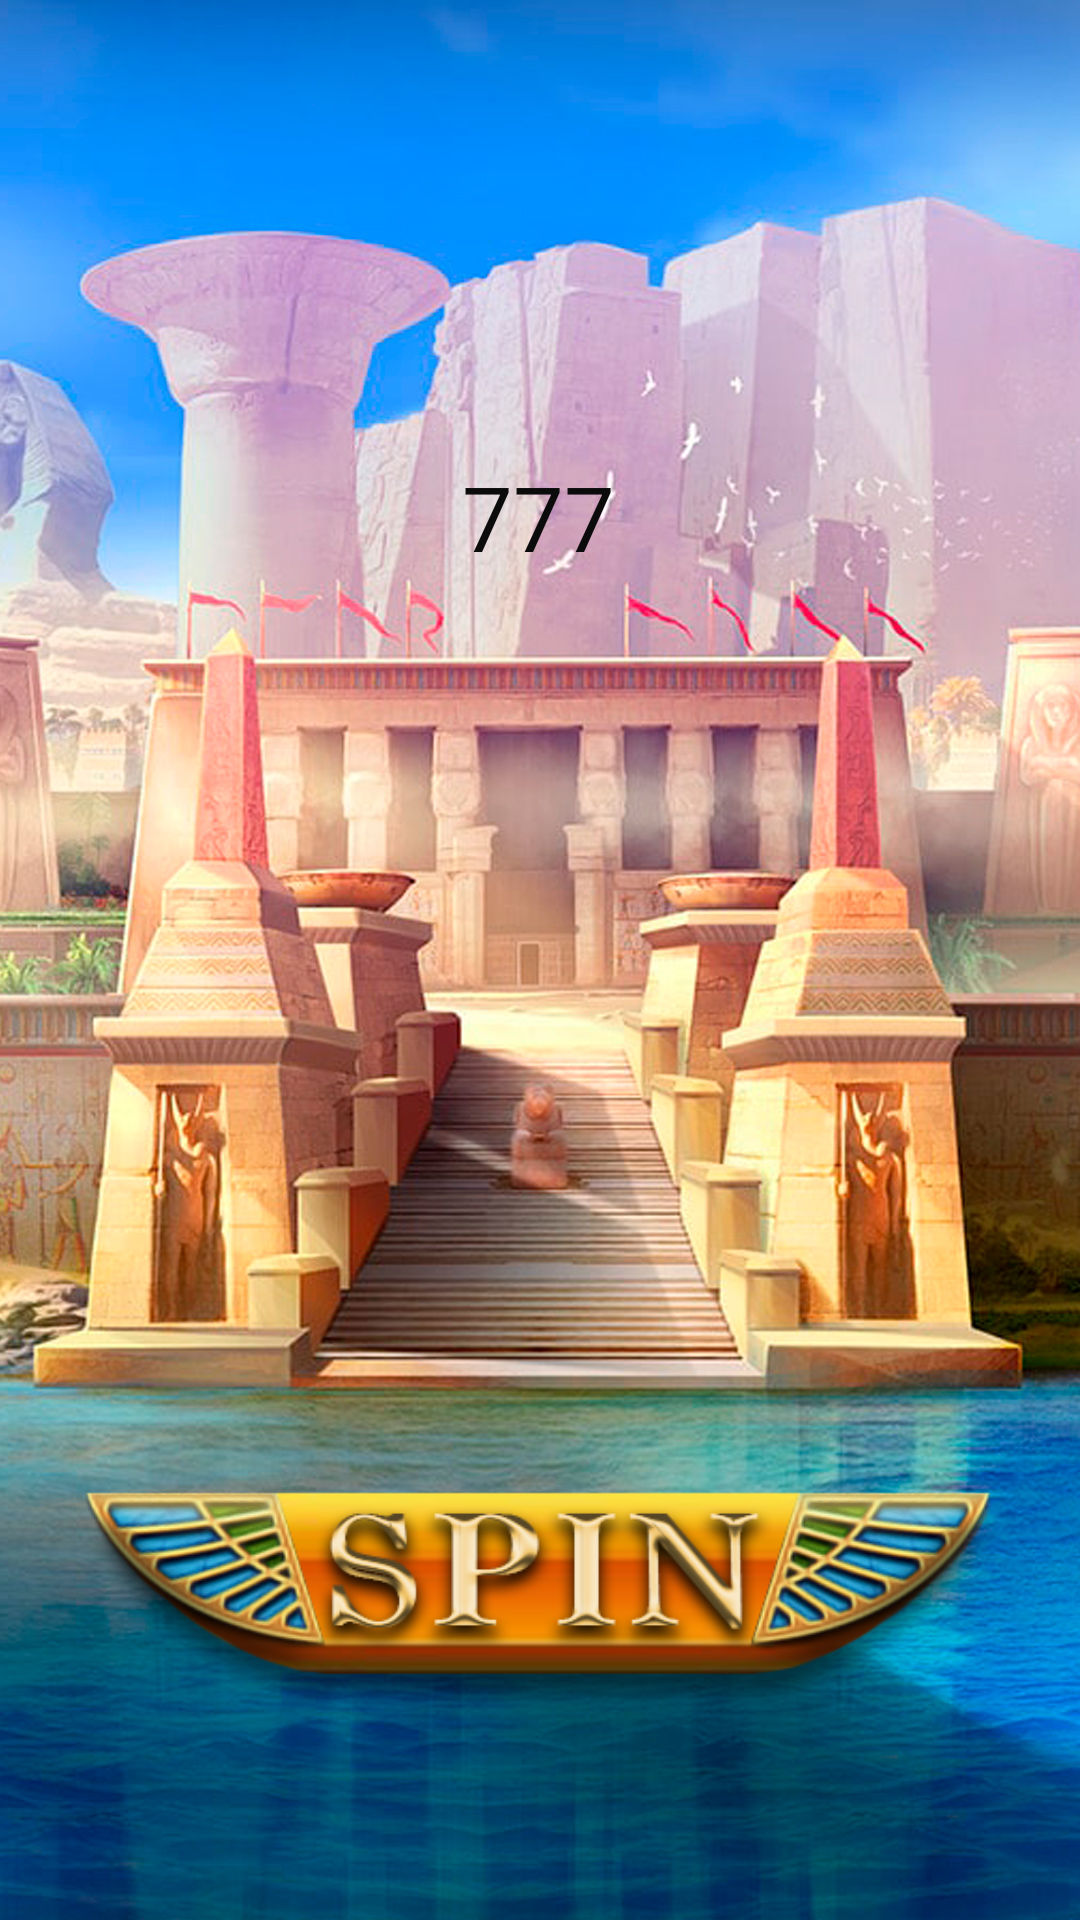

Layout XML and referenced resources for this Android screen:
<!-- AndroidManifest.xml: application theme Theme.AgeOfEgypt -->
<!-- res/layout/fragment_ygem.xml -->
<?xml version="1.0" encoding="utf-8"?>
<FrameLayout xmlns:android="http://schemas.android.com/apk/res/android"
    xmlns:tools="http://schemas.android.com/tools"
    android:layout_width="match_parent"
    android:layout_height="match_parent"
    xmlns:app="http://schemas.android.com/apk/res-auto"
    tools:context=".yff.Ygem">

    <androidx.constraintlayout.widget.ConstraintLayout
        android:id="@+id/constraintLayout"
        android:layout_width="match_parent"
        android:layout_height="match_parent"
        android:background="@drawable/bg">

        <ImageView
            android:id="@+id/imageView"
            android:layout_width="0dp"
            android:layout_height="0dp"
            android:scaleType="centerCrop"
            android:visibility="invisible"
            app:layout_constraintBottom_toBottomOf="parent"
            app:layout_constraintEnd_toEndOf="parent"
            app:layout_constraintStart_toStartOf="parent"
            app:layout_constraintTop_toTopOf="parent"
            app:srcCompat="@drawable/bg" />

        <ImageView
            android:id="@+id/imageView2"
            android:layout_width="318dp"
            android:layout_height="121dp"
            android:layout_marginBottom="52dp"
            app:layout_constraintBottom_toBottomOf="parent"
            app:layout_constraintEnd_toEndOf="parent"
            app:layout_constraintHorizontal_bias="0.494"
            app:layout_constraintStart_toStartOf="parent"
            app:srcCompat="@drawable/spin_btn" />

        <TextView
            android:id="@+id/textView"
            android:layout_width="wrap_content"
            android:layout_height="wrap_content"
            android:layout_marginTop="152dp"
            android:text="777"
            android:textColor="#0B0B0B"
            android:textSize="30sp"
            app:layout_constraintEnd_toEndOf="parent"
            app:layout_constraintHorizontal_bias="0.498"
            app:layout_constraintStart_toStartOf="parent"
            app:layout_constraintTop_toTopOf="@+id/imageView" />

    </androidx.constraintlayout.widget.ConstraintLayout>
</FrameLayout>
<!-- resources referenced by this layout -->
<resources>
  <!-- drawable bg: jpg bitmap (drawable, 705198 bytes) -->
  <!-- drawable spin_btn: png bitmap (drawable, 85063 bytes) -->
  <style name="Theme.AgeOfEgypt" parent="Theme.MaterialComponents.DayNight.NoActionBar">
          
          <item name="colorPrimary">@color/purple_500</item>
          <item name="colorPrimaryVariant">@color/purple_700</item>
          <item name="colorOnPrimary">@color/white</item>
          
          <item name="colorSecondary">@color/teal_200</item>
          <item name="colorSecondaryVariant">@color/teal_700</item>
          <item name="colorOnSecondary">@color/black</item>
          
          <item name="android:statusBarColor" tools:targetApi="l">?attr/colorPrimaryVariant</item>
          
      </style>
  <!-- not gathered from this repository: default colours our renderer supplied (Android Studio template values) -->
  <color name="purple_500">#FF6200EE</color>
  <color name="purple_700">#FF3700B3</color>
  <color name="teal_200">#FF03DAC5</color>
  <color name="teal_700">#FF018786</color>
  <color name="black">#FF000000</color>
  <color name="white">#FFFFFFFF</color>
</resources>
